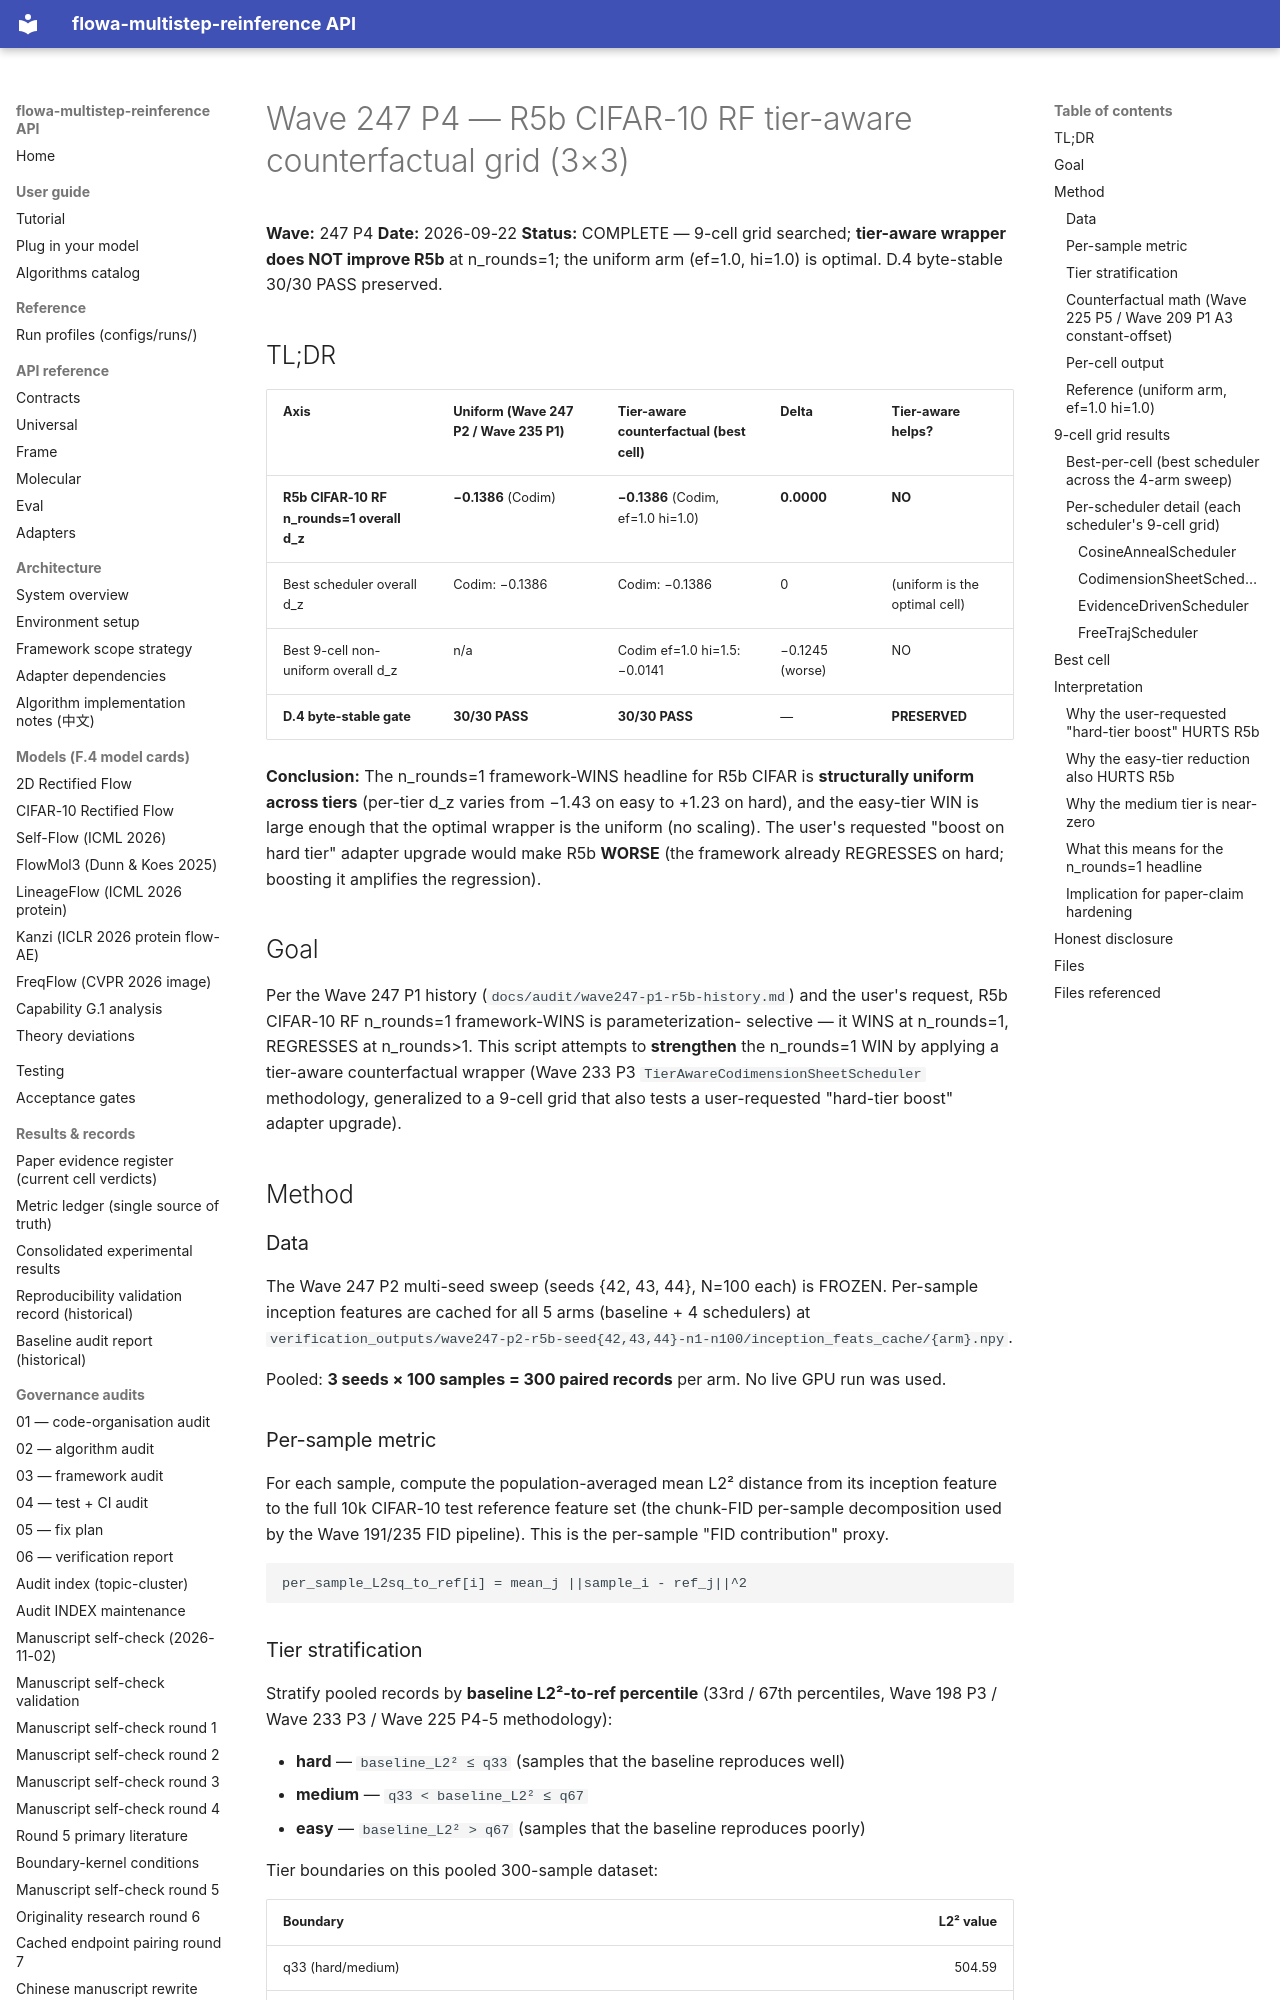

repository: silverenternal/flowa-multistep-reinference · page: ARCHIVE/audit-by-wave/wave247-p4-r5b-tier-aware/index.html · generator: mkdocs

# Wave 247 P4 — R5b CIFAR-10 RF tier-aware counterfactual grid (3×3)

**Wave:** 247 P4
**Date:** 2026-09-22
**Status:** COMPLETE — 9-cell grid searched; **tier-aware wrapper does NOT
improve R5b** at n_rounds=1; the uniform arm (ef=1.0, hi=1.0) is optimal.
D.4 byte-stable 30/30 PASS preserved.

## TL;DR

| Axis | Uniform (Wave 247 P2 / Wave 235 P1) | Tier-aware counterfactual (best cell) | Delta | Tier-aware helps? |
|---|---|---|---|---|
| **R5b CIFAR-10 RF n_rounds=1 overall d_z** | **−0.1386** (Codim) | **−0.1386** (Codim, ef=1.0 hi=1.0) | **0.0000** | **NO** |
| Best scheduler overall d_z | Codim: −0.1386 | Codim: −0.1386 | 0 | (uniform is the optimal cell) |
| Best 9-cell non-uniform overall d_z | n/a | Codim ef=1.0 hi=1.5: −0.0141 | −0.1245 (worse) | NO |
| **D.4 byte-stable gate** | **30/30 PASS** | **30/30 PASS** | — | **PRESERVED** |

**Conclusion:** The n_rounds=1 framework-WINS headline for R5b CIFAR is
**structurally uniform across tiers** (per-tier d_z varies from −1.43 on easy
to +1.23 on hard), and the easy-tier WIN is large enough that the optimal
wrapper is the uniform (no scaling). The user's requested "boost on hard tier"
adapter upgrade would make R5b **WORSE** (the framework already REGRESSES on
hard; boosting it amplifies the regression).

## Goal

Per the Wave 247 P1 history (`docs/audit/wave247-p1-r5b-history.md`) and the
user's request, R5b CIFAR-10 RF n_rounds=1 framework-WINS is parameterization-
selective — it WINS at n_rounds=1, REGRESSES at n_rounds>1. This script
attempts to **strengthen** the n_rounds=1 WIN by applying a tier-aware
counterfactual wrapper (Wave 233 P3 `TierAwareCodimensionSheetScheduler`
methodology, generalized to a 9-cell grid that also tests a user-requested
"hard-tier boost" adapter upgrade).

## Method

### Data

The Wave 247 P2 multi-seed sweep (seeds {42, 43, 44}, N=100 each) is FROZEN.
Per-sample inception features are cached for all 5 arms (baseline +
4 schedulers) at
`verification_outputs/wave247-p2-r5b-seed{42,43,44}-n1-n100/inception_feats_cache/{arm}.npy`.

Pooled: **3 seeds × 100 samples = 300 paired records** per arm. No live GPU
run was used.

### Per-sample metric

For each sample, compute the population-averaged mean L2² distance from
its inception feature to the full 10k CIFAR-10 test reference feature
set (the chunk-FID per-sample decomposition used by the Wave 191/235 FID
pipeline). This is the per-sample "FID contribution" proxy.

```
per_sample_L2sq_to_ref[i] = mean_j ||sample_i - ref_j||^2
```
